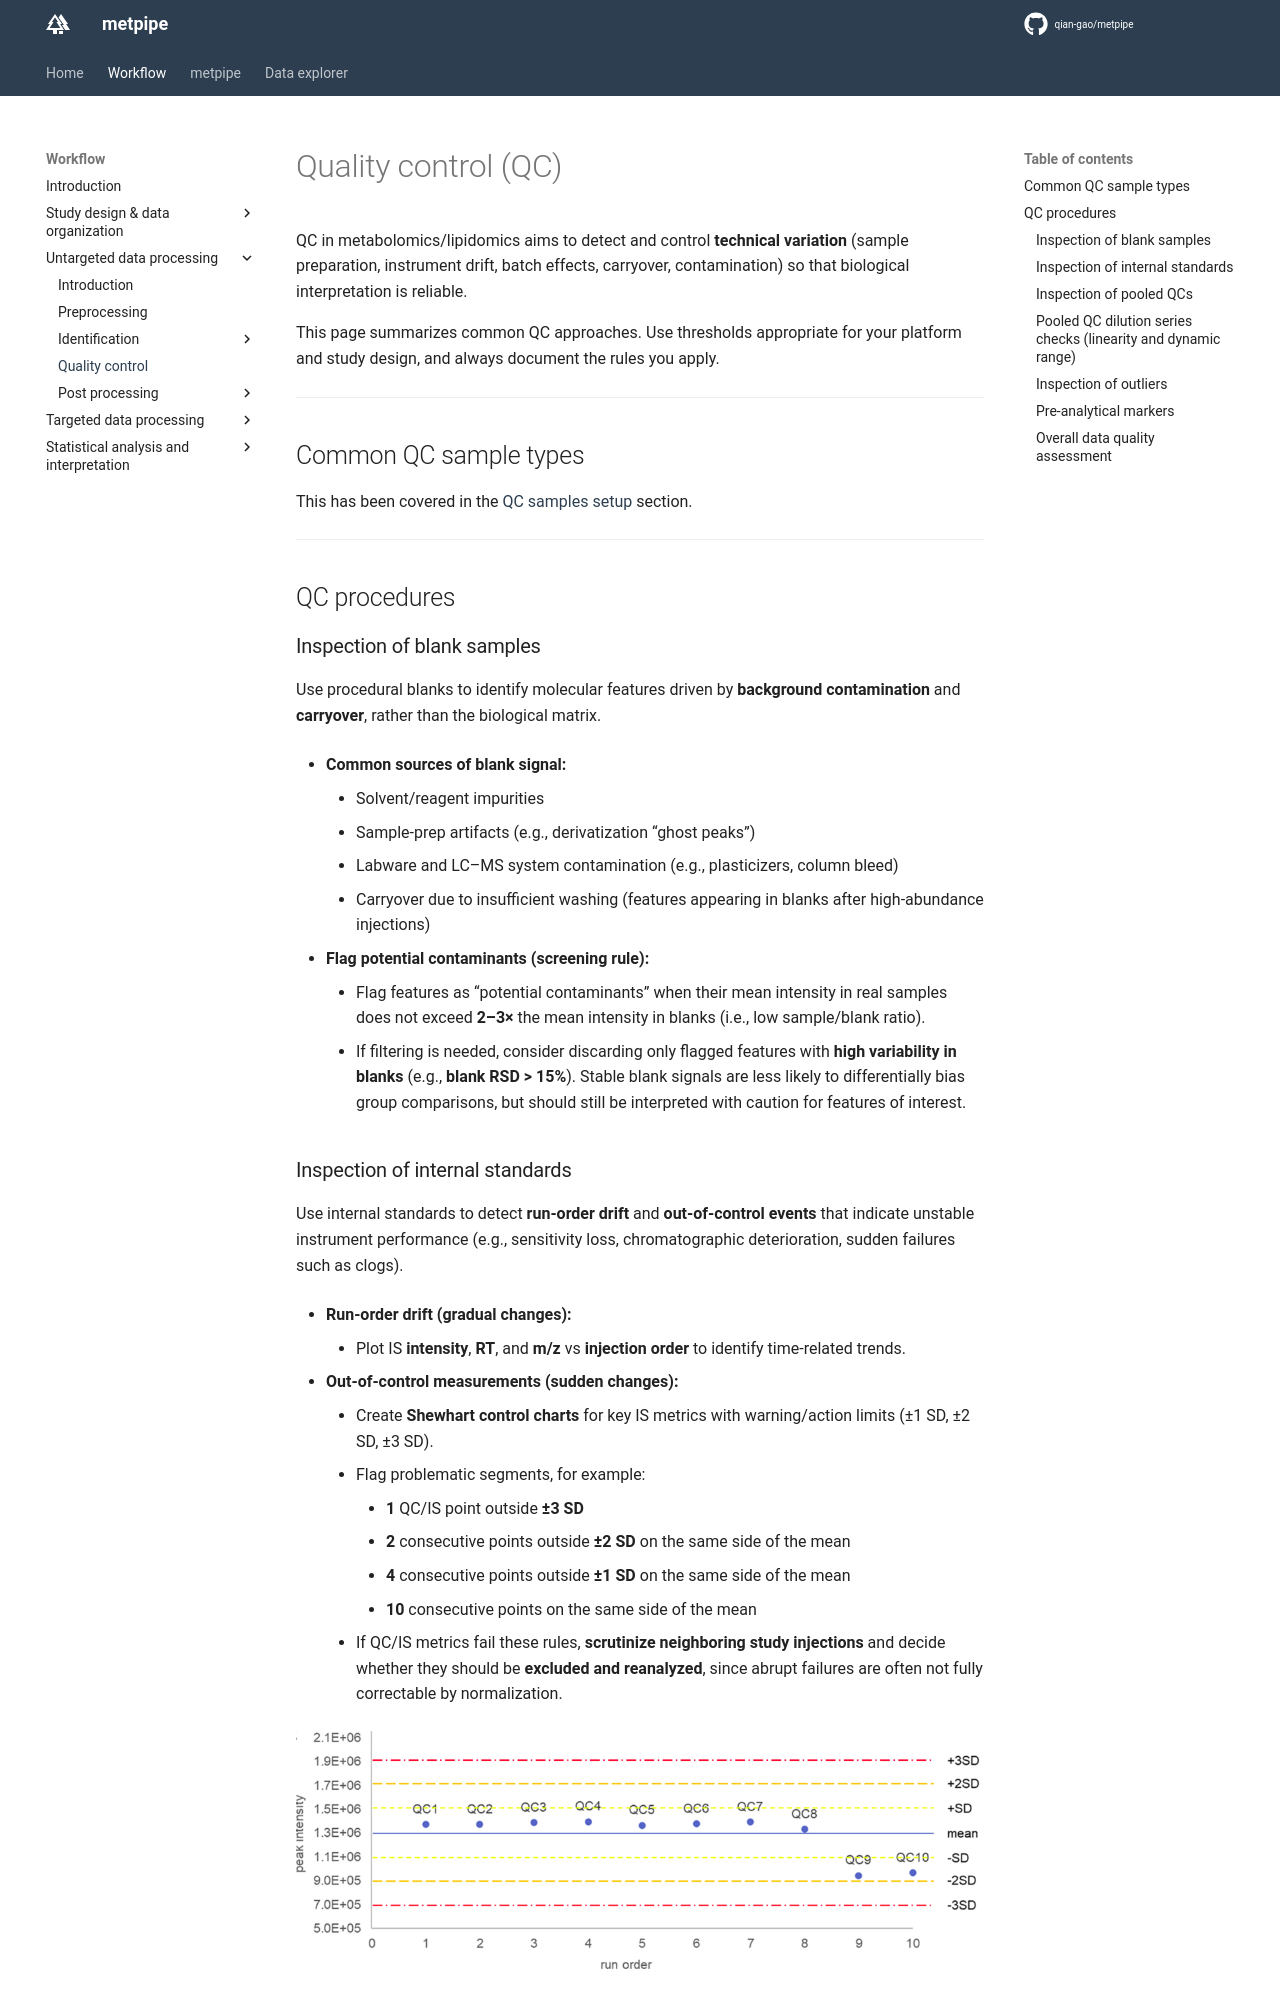

repository: qian-gao/metpipe_docs · page: workflow/untar_qc/index.html · generator: mkdocs

# Quality control (QC)

QC in metabolomics/lipidomics aims to detect and control **technical variation** (sample preparation, instrument drift, batch effects, carryover, contamination) so that biological interpretation is reliable.

This page summarizes common QC approaches. Use thresholds appropriate for your platform and study design, and always document the rules you apply.

--- 

## Common QC sample types

This has been covered in the [QC samples setup](design_qc_setup.md) section.

---

## QC procedures

### Inspection of blank samples
Use procedural blanks to identify molecular features driven by **background contamination** and **carryover**, rather than the biological matrix.

- **Common sources of blank signal:**
	- Solvent/reagent impurities
	- Sample-prep artifacts (e.g., derivatization “ghost peaks”)
	- Labware and LC–MS system contamination (e.g., plasticizers, column bleed)
	- Carryover due to insufficient washing (features appearing in blanks after high-abundance injections)

- **Flag potential contaminants (screening rule):**
	- Flag features as “potential contaminants” when their mean intensity in real samples does not exceed **2–3×** the mean intensity in blanks (i.e., low sample/blank ratio).
	- If filtering is needed, consider discarding only flagged features with **high variability in blanks** (e.g., **blank RSD > 15%**). Stable blank signals are less likely to differentially bias group comparisons, but should still be interpreted with caution for features of interest.
